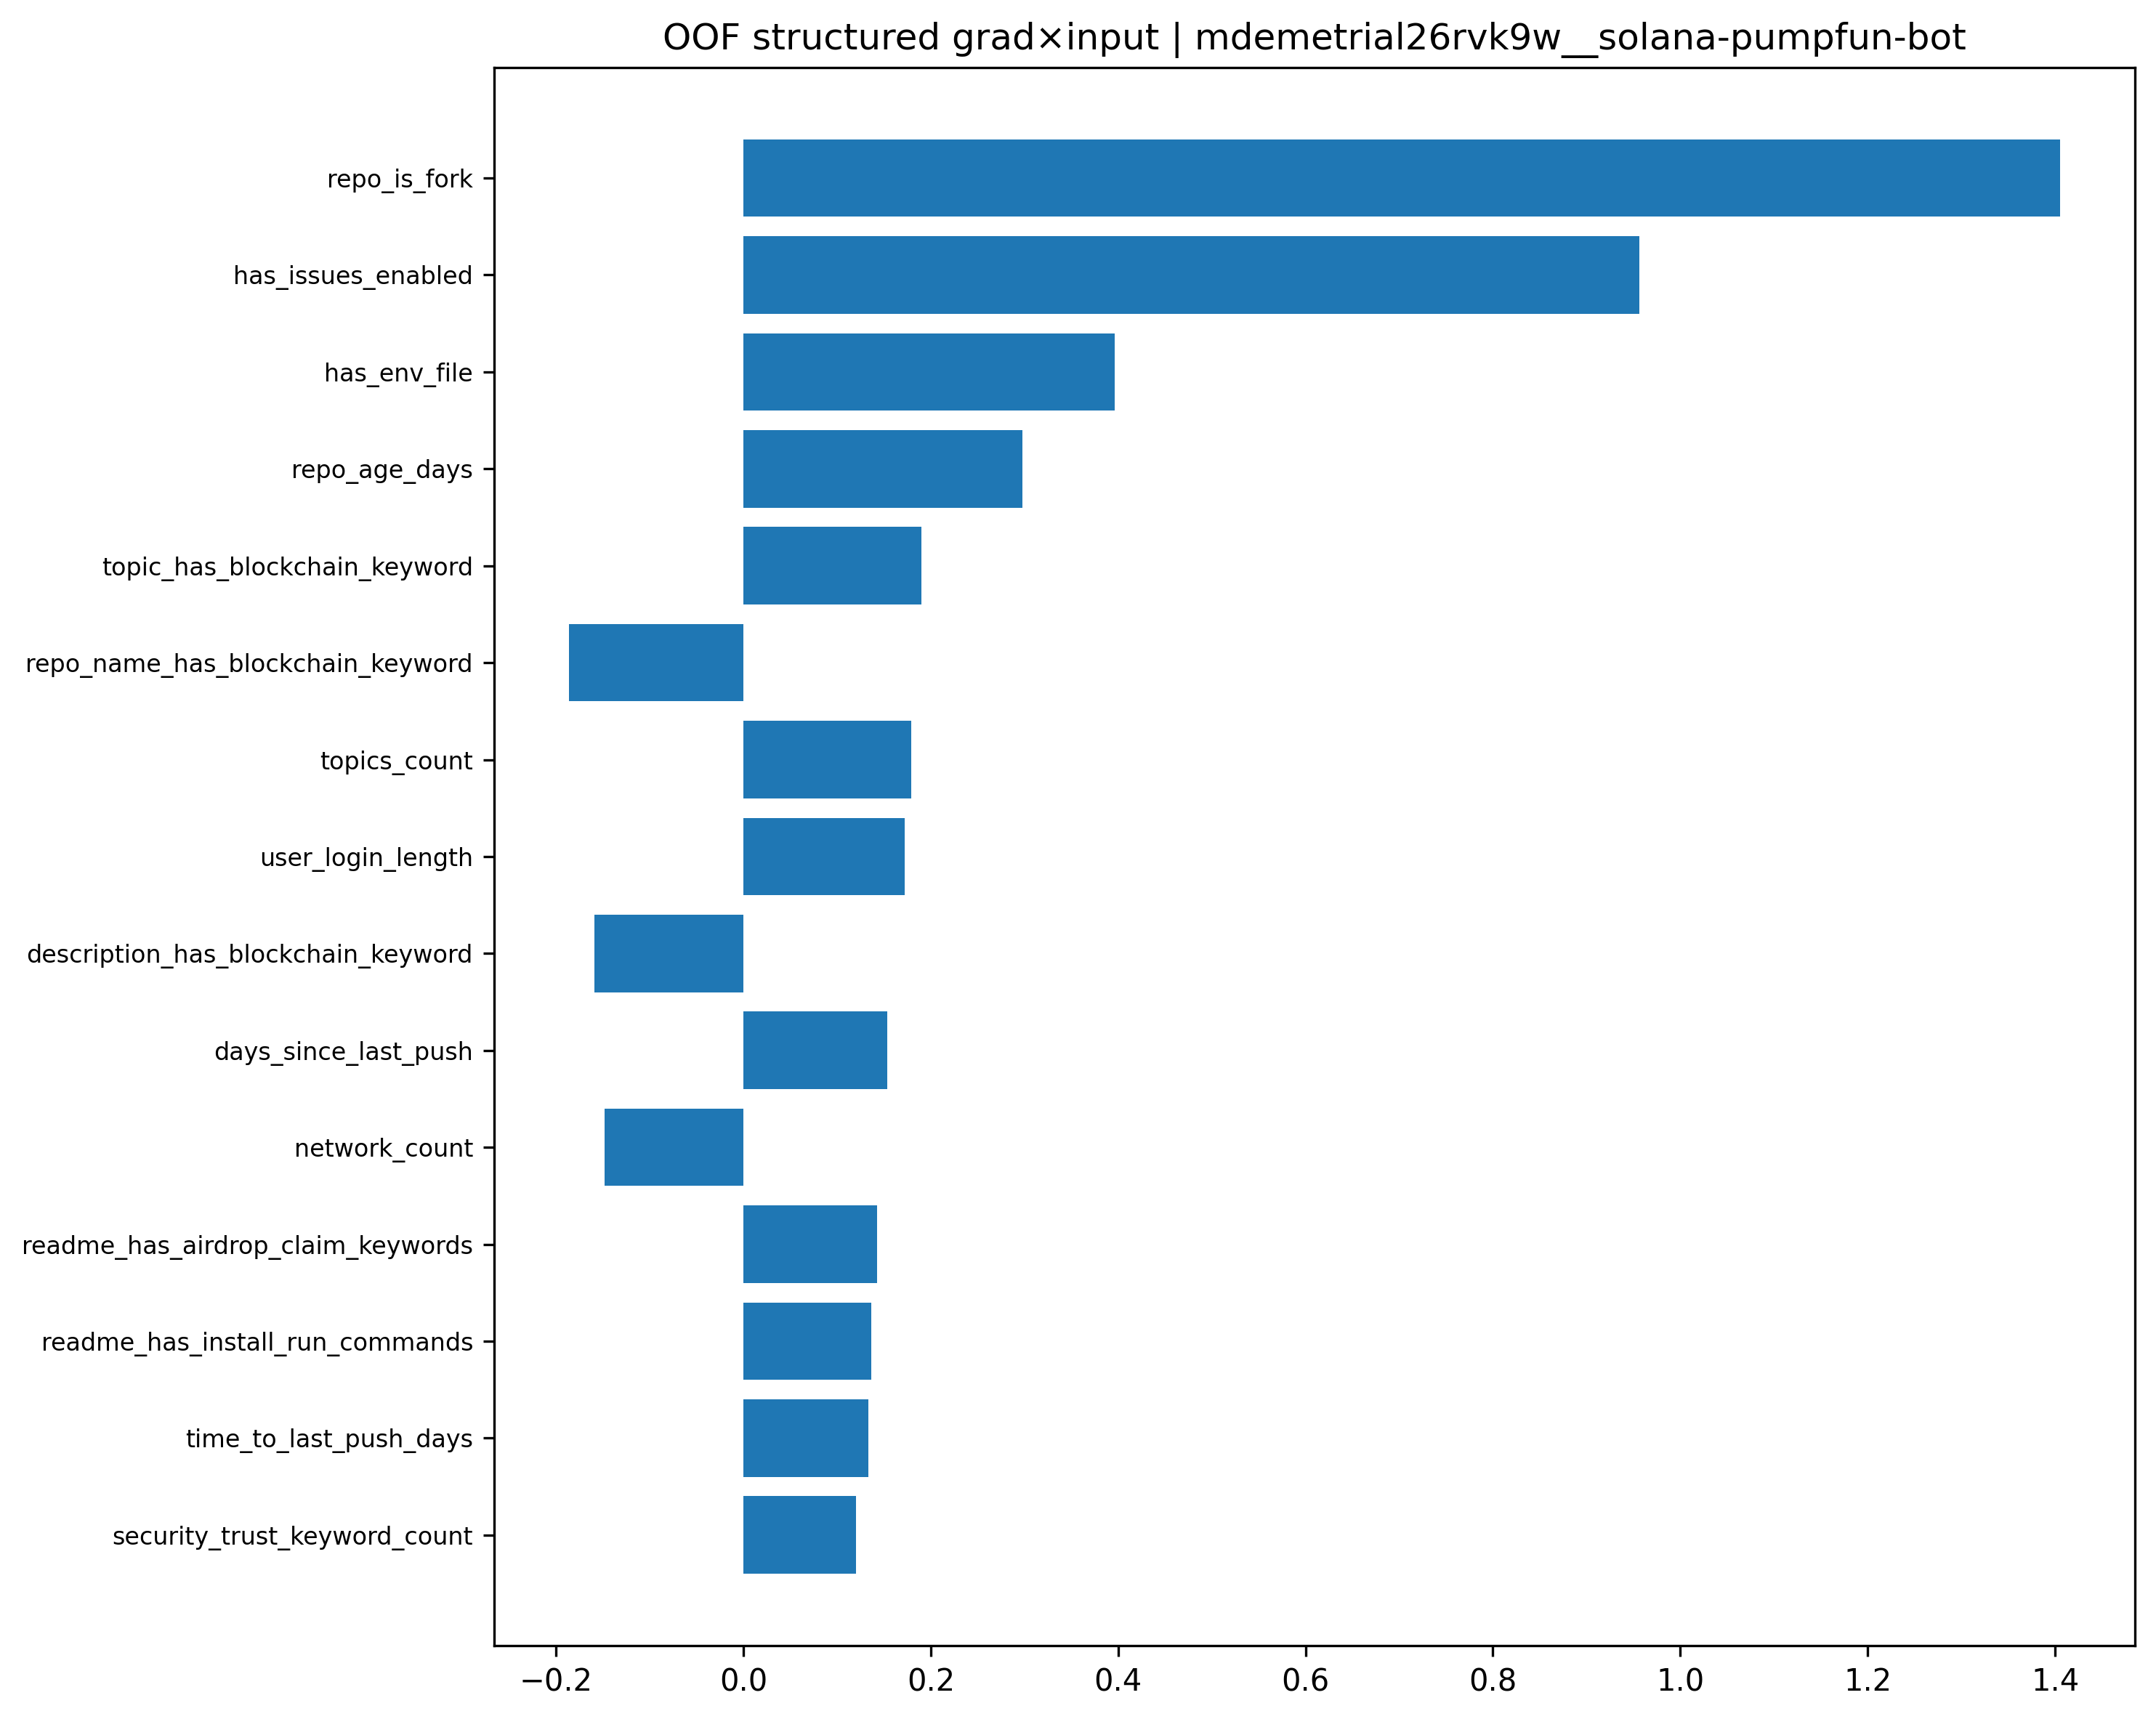

The file beside this chart, header and first rows:
feature, feature_value_scaled, gradient, grad_x_input, abs_grad_x_input
repo_is_fork, 5.56, 0.2528, 1.405, 1.405
has_issues_enabled, -3.868, -0.2472, 0.956, 0.956
has_env_file, 1.774, 0.2234, 0.3963, 0.3963
repo_age_days, -0.9748, -0.3055, 0.2978, 0.2978
topic_has_blockchain_keyword, -1.038, -0.1831, 0.1901, 0.1901
repo_name_has_blockchain_keyword, 0.9347, -0.1993, -0.1863, 0.1863
topics_count, -0.8328, -0.2148, 0.1789, 0.1789
user_login_length, 1.87, 0.09205, 0.1721, 0.1721
description_has_blockchain_keyword, 0.5489, -0.2903, -0.1593, 0.1593
days_since_last_push, -0.6577, -0.234, 0.1539, 0.1539
network_count, 0.8376, -0.1772, -0.1484, 0.1484
readme_has_airdrop_claim_keywords, 2.642, 0.05417, 0.1431, 0.1431
readme_has_install_run_commands, 1.271, 0.1073, 0.1364, 0.1364
time_to_last_push_days, -0.5592, -0.2383, 0.1333, 0.1333
security_trust_keyword_count, 1.002, 0.1203, 0.1206, 0.1206
